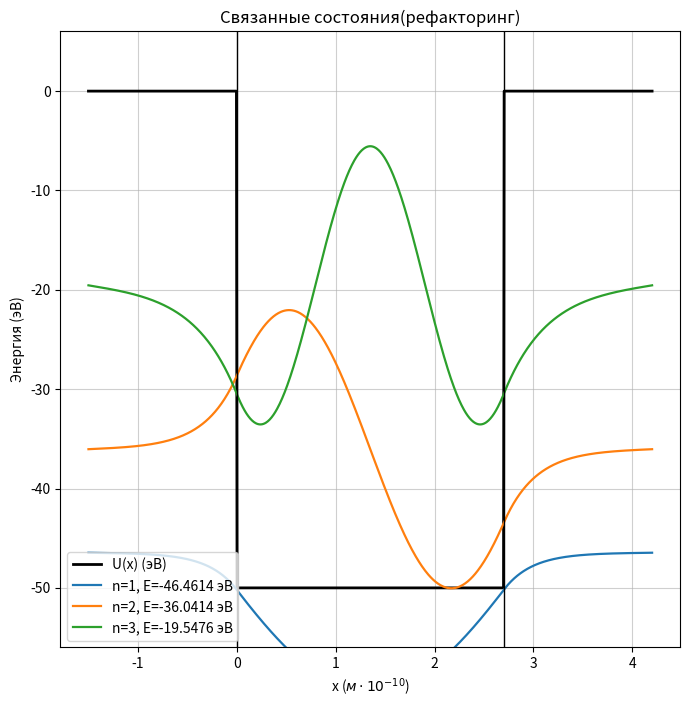
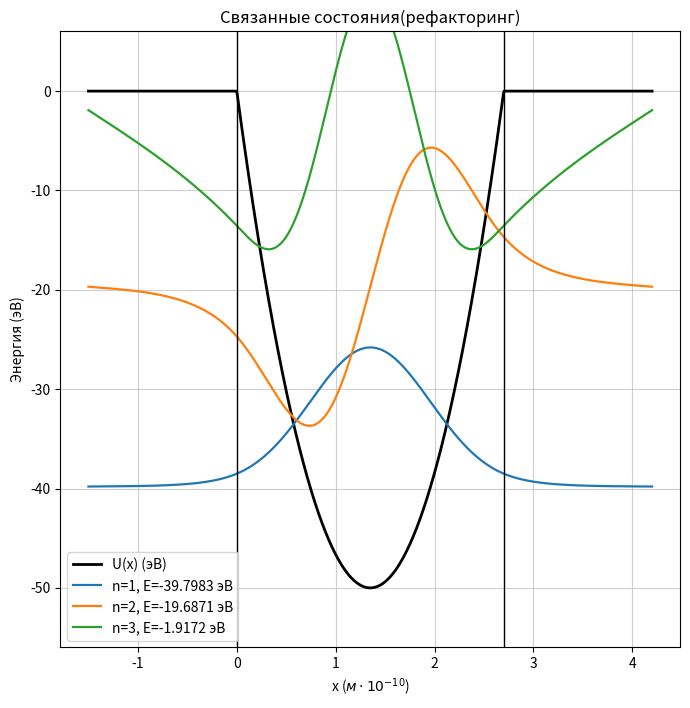
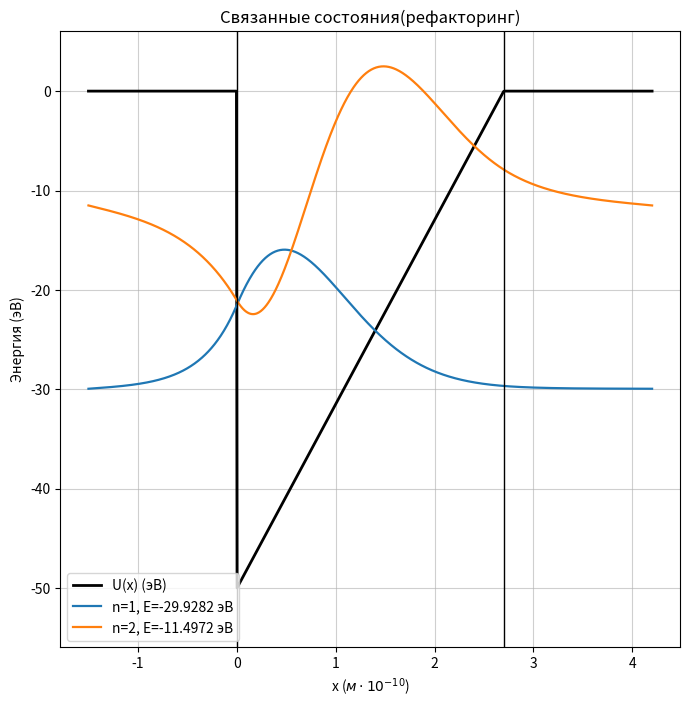

Recreate these plots in Python, in order.
import numpy as np
import matplotlib.pyplot as plt
from scipy.sparse import diags
from scipy.sparse.linalg import eigsh

# константы
HBAR = 1.0545718e-34        # Дж·с
ELECTRON_M = 9.10938356e-31 # кг
EV_TO_J = 1.602176634e-19   # Дж

def create_plot(U_eV, x, wf_array, bound_energies, width, figname):
    plt.figure(figsize=(8,8))
    plt.plot(x*1e10, U_eV, color='black', lw=2, label='U(x) (эВ)')

    # масштабируем волновые функции для наглядности
    Vspan = U_eV.max() - U_eV.min()
    amp = 0.28 * Vspan if Vspan>0 else 1.0

    for n in range(wf_array.shape[1]):
        psi = wf_array[:, n]
        E = bound_energies[n]
        # нормируем амплитуду и сдвигаем на энергию
        ψ_scaled = psi / np.max(np.abs(psi)) * amp
        plt.plot(x*1e10, ψ_scaled + E, linewidth=1.6, label=f'n={n+1}, E={E:.4f} эВ')

    # границы области ямы (если внутри 0..width)
    plt.axvline(0.0*1e10, color='black', lw=1)
    plt.axvline(width*1e10, color='black', lw=1)

    plt.xlabel('x ($м \cdot 10^{-10}$)')
    plt.ylabel('Энергия (эВ)')
    plt.title('Связанные состояния(рефакторинг)')
    plt.grid(alpha=0.6)
    plt.legend(loc='lower left')

    # подгонка y-диапазона с запасом
    ymin = min(U_eV.min(), bound_energies.min() if bound_energies.size else U_eV.min())
    ymax = max(U_eV.max(), bound_energies.max() if bound_energies.size else U_eV.max())
    pad = 0.12 * (ymax - ymin if ymax>ymin else 1.0)
    plt.ylim(ymin - pad, ymax + pad)

    if figname:
        plt.savefig(figname, dpi=200)

def solve_tise(potential, width,
               padd=1.5e-10,
               points=900, mass=ELECTRON_M, n_levels=6, figname=None):
    # --- сетка ---
    x0 = -padd
    x1 = width + padd
    x = np.linspace(x0, x1, points)
    dx = x[1] - x[0]

    # --- формируем потенциал в эВ ---
    if callable(potential):
        U_eV = np.asarray(potential(x), dtype=float)
    else:
        U_eV = np.asarray(potential, dtype=float)

    # переводим в джоули (матрица Гамильтониана в СИ)
    U_J = U_eV * EV_TO_J

    # --- внутренние узлы (убираем крайние, задаём Dirichlet psi=0) ---
    x_inner = x[1:-1]
    U_inner = U_J[1:-1]
    N_inner = x_inner.size

    # --- дискретный лапласиан: (psi_{i-1} - 2 psi_i + psi_{i+1})/dx^2 ---
    lap_diag = np.full(N_inner, -2.0) / dx**2
    lap_off  = np.full(N_inner - 1, 1.0) / dx**2
    # кинетический оператор: -(hbar^2 / 2m) * d2/dx2  =>  -coef * lap
    coef = HBAR**2 / (2.0 * mass)
    T = -coef * diags([lap_off, lap_diag, lap_off], offsets=[-1,0,1], format='csr')

    # потенциальная часть (диагональная)
    V = diags(U_inner, 0, format='csr')

    # Гамильтониан
    H = T + V

    # --- решаем k наименьших собственных значений ---
    k = min(n_levels + 6, N_inner-2)  # немного больше, чтобы потом отобрать связанные
    try:
        evals, evecs = eigsh(H, k=k, which='SA', tol=1e-8, maxiter=10000)
    except Exception as exc:
        # если eigsh не сошёлся, упрощённая попытка с меньшим k
        k2 = min(n_levels, N_inner-2)
        evals, evecs = eigsh(H, k=k2, which='SA', tol=1e-8, maxiter=10000)

    # сортируем по возрастанию энергии
    order = np.argsort(evals)
    evals = evals[order]
    evecs = evecs[:, order]

    # переводим в эВ
    energies_eV = evals / EV_TO_J

    # --- находим асимптотическое значение потенциала (вне ямы) в эВ ---
    U_asympt_eV = max(U_eV[0], U_eV[-1])

    # --- отбираем связанные состояния (E < U_asympt) ---
    eps = 1e-9
    bound_mask = energies_eV < (U_asympt_eV - eps)
    bound_indices = np.where(bound_mask)[0]

    # собираем волновые функции (включая края с нулями)
    wf_list = []
    bound_energies = []
    for idx in bound_indices[:n_levels]:
        psi_inner = evecs[:, idx]
        # нормировка по dx
        norm = np.sqrt(np.trapz(np.abs(psi_inner)**2, x_inner))
        psi_inner = psi_inner / norm
        psi_full = np.zeros_like(x)
        psi_full[1:-1] = psi_inner
        wf_list.append(psi_full)
        bound_energies.append(energies_eV[idx])

    bound_energies = np.array(bound_energies)
    wf_array = np.column_stack(wf_list) if wf_list else np.zeros((x.size,0))

    create_plot(U_eV, x, wf_array, bound_energies, width, figname)
   
    return {
        'x_m': x,
        'U_eV': U_eV,
        'energies_eV': energies_eV,
        'bound_energies_eV': bound_energies,
        'wf_bound': wf_array,
        'n_bound': wf_array.shape[1],
        'U_asympt_eV': U_asympt_eV
    }

def rect_well(U0_eV, width):
    def U(x):
        return np.where((x>=0) & (x<=width), -abs(U0_eV), 0.0)
    return U

def triang_well(U0_eV, a):
    def U(x):
        return np.where((x>=0) & (x<=a), -abs(U0_eV)*(1 - x/a), 0.0)
    return U

def parabolic_well(U0_eV, width):
    def U(x):
        inside = (x>=0) & (x<=width)
        y = np.zeros_like(x, dtype=float)
        xm = width/2.0
        y[inside] = -abs(U0_eV) * (1.0 - ((x[inside]-xm)/xm)**2)
        return y
    return U

# def from_table(x_table, U_table, width, padd=1.5e-10, points=900):
#     x_all = np.linspace(-padd, width + padd, points)
#     interp = np.interp(x_all, x_table, U_table, left=U_table[0], right=U_table[-1])
#     return interp  # возвращаем массив, который можно передать в solver

if __name__ == "__main__":
    U0 = 50.0            # глубина (эВ)
    a = 2.7e-10          # ширина (м)
    pad = 1.5e-10
    result = solve_tise(rect_well(U0, a), width=a, padd=pad,
                        points=900, mass=ELECTRON_M, n_levels=6,
                        figname="rectangle.png")
    
    result = solve_tise(parabolic_well(U0, a), width=a, padd=pad,
                        points=900, mass=ELECTRON_M, n_levels=6,
                        figname="porabolic.png")
    
    result = solve_tise(triang_well(U0, a), width=a, padd=pad,
                        points=900, mass=ELECTRON_M, n_levels=6,
                        figname="traingle.png")

    print("Найдено связанных состояний:", result['n_bound'])
    for i, E in enumerate(result['bound_energies_eV'], start=1):
        print(f" n={i}  E = {E:.6f} эВ (U_inf={result['U_asympt_eV']:.3f} эВ)")
